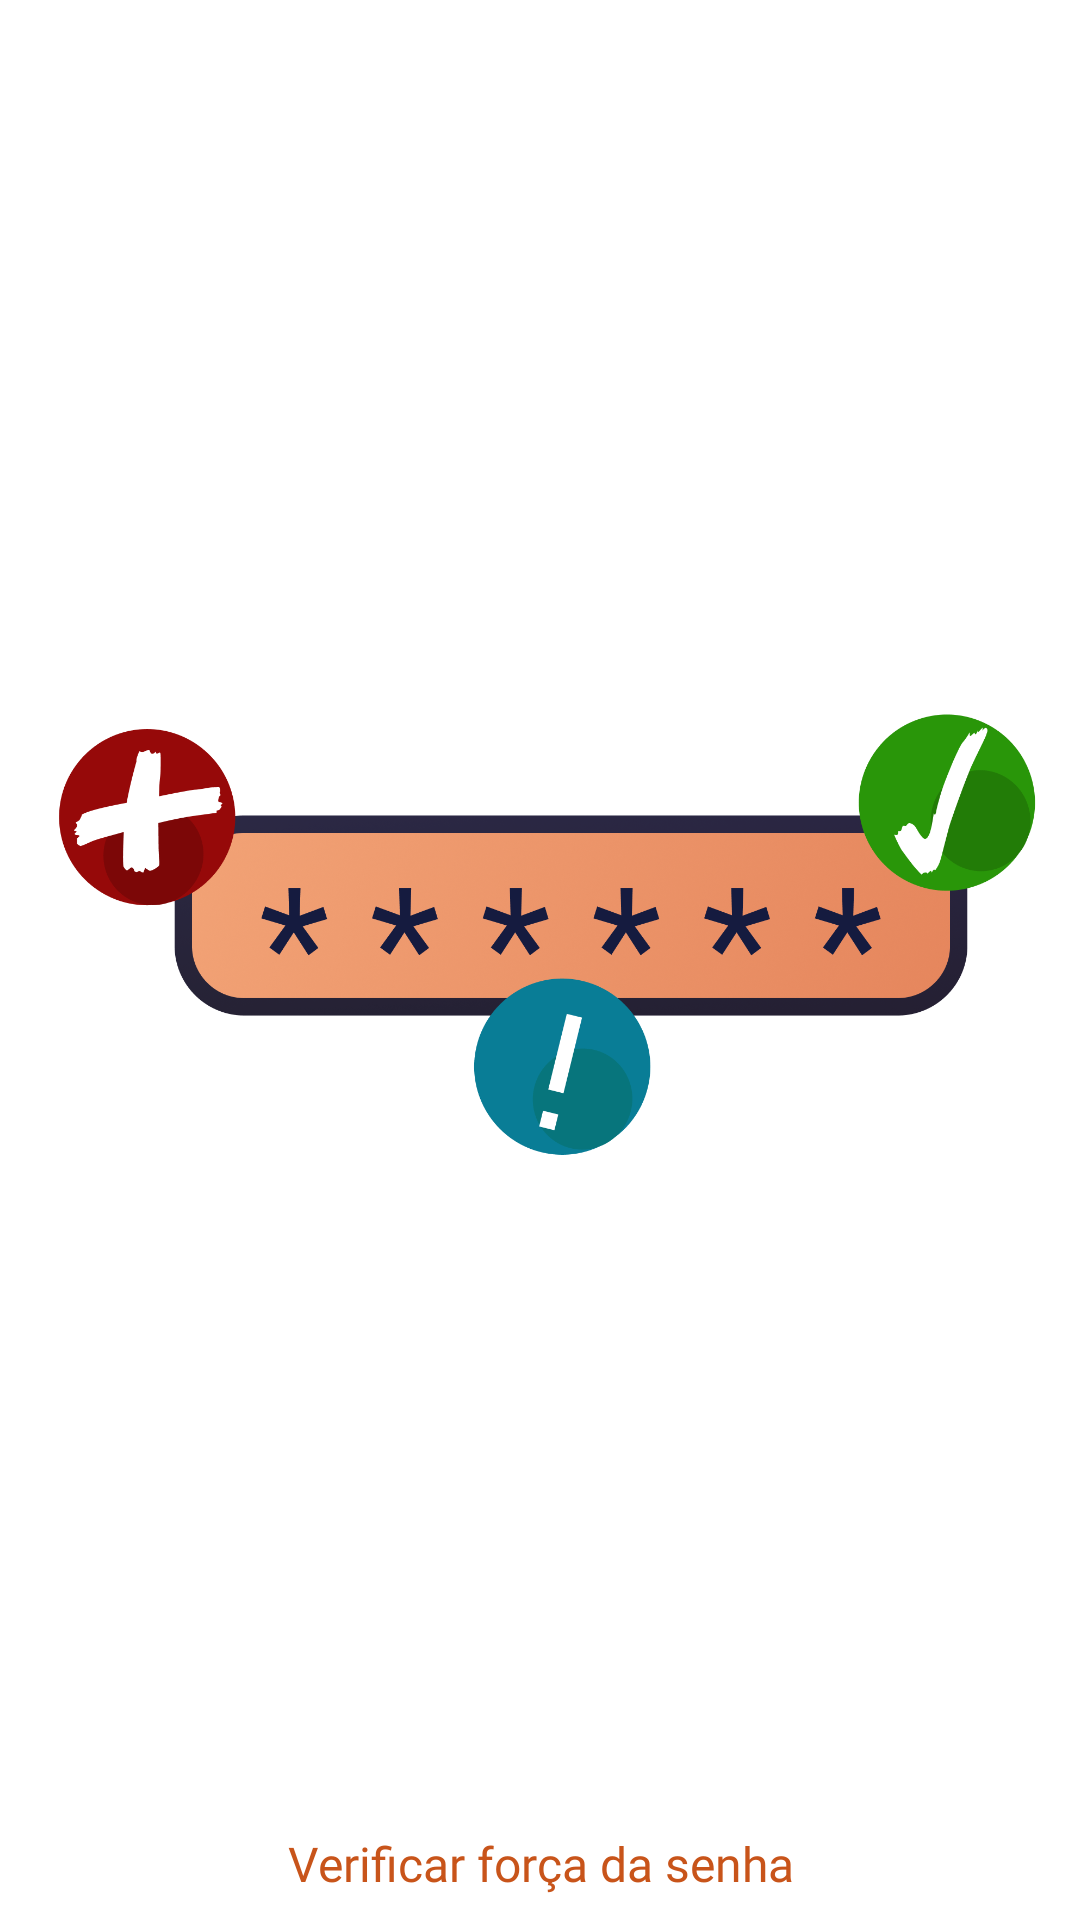

Android layout source for this screen:
<!-- AndroidManifest.xml: application theme Theme.99Password -->
<!-- res/layout/cardview_options.xml -->
<?xml version="1.0" encoding="utf-8"?>
<androidx.cardview.widget.CardView xmlns:android="http://schemas.android.com/apk/res/android"
    xmlns:app="http://schemas.android.com/apk/res-auto"
    android:layout_width="200dp"
    android:layout_height="146dp"
    app:cardCornerRadius="0dp"
    android:layout_margin="8dp"
    app:cardElevation="4dp" >

    <androidx.constraintlayout.widget.ConstraintLayout
        android:layout_width="match_parent"
        android:layout_height="match_parent"
        android:padding="8dp">

        <ImageView
            android:id="@+id/iv_item_icon"
            android:layout_width="wrap_content"
            android:layout_height="0dp"
            android:src="@drawable/strong_passwords"
            app:layout_constraintBottom_toTopOf="@+id/tv_title_item"
            app:layout_constraintEnd_toEndOf="parent"
            app:layout_constraintStart_toStartOf="parent"
            app:layout_constraintTop_toTopOf="parent" />

        <TextView
            android:id="@+id/tv_title_item"
            android:layout_width="wrap_content"
            android:layout_height="wrap_content"
            android:fontFamily="@font/alata"
            android:text="Verificar força da senha"
            android:textAlignment="center"
            android:textColor="@color/primary_color"
            android:textSize="16sp"
            app:layout_constraintBottom_toBottomOf="parent"
            app:layout_constraintEnd_toEndOf="parent"
            app:layout_constraintStart_toStartOf="parent"
            app:layout_constraintTop_toBottomOf="@id/iv_item_icon" />

    </androidx.constraintlayout.widget.ConstraintLayout>

</androidx.cardview.widget.CardView>
<!-- resources referenced by this layout -->
<resources>
  <color name="primary_color">#C8541A</color>
  <!-- drawable strong_passwords: png bitmap (drawable, 412712 bytes) -->
  <style name="Theme.99Password" parent="Theme.MaterialComponents.DayNight.NoActionBar">
          
          <item name="colorPrimary">@color/purple_500</item>
          <item name="colorPrimaryVariant">@color/purple_700</item>
          <item name="colorOnPrimary">@color/white</item>
          
          <item name="colorSecondary">@color/teal_200</item>
          <item name="colorSecondaryVariant">@color/teal_700</item>
          <item name="colorOnSecondary">@color/black</item>
          
          <item name="android:statusBarColor" tools:targetApi="l">@color/background_color</item>
          
  
      </style>
  <color name="purple_500">#FF6200EE</color>
  <color name="purple_700">#FF3700B3</color>
  <color name="white">#FFFFFFFF</color>
  <color name="teal_200">#FF03DAC5</color>
  <color name="teal_700">#FF018786</color>
  <color name="black">#FF000000</color>
  <color name="background_color">#FD6E26</color>
</resources>
